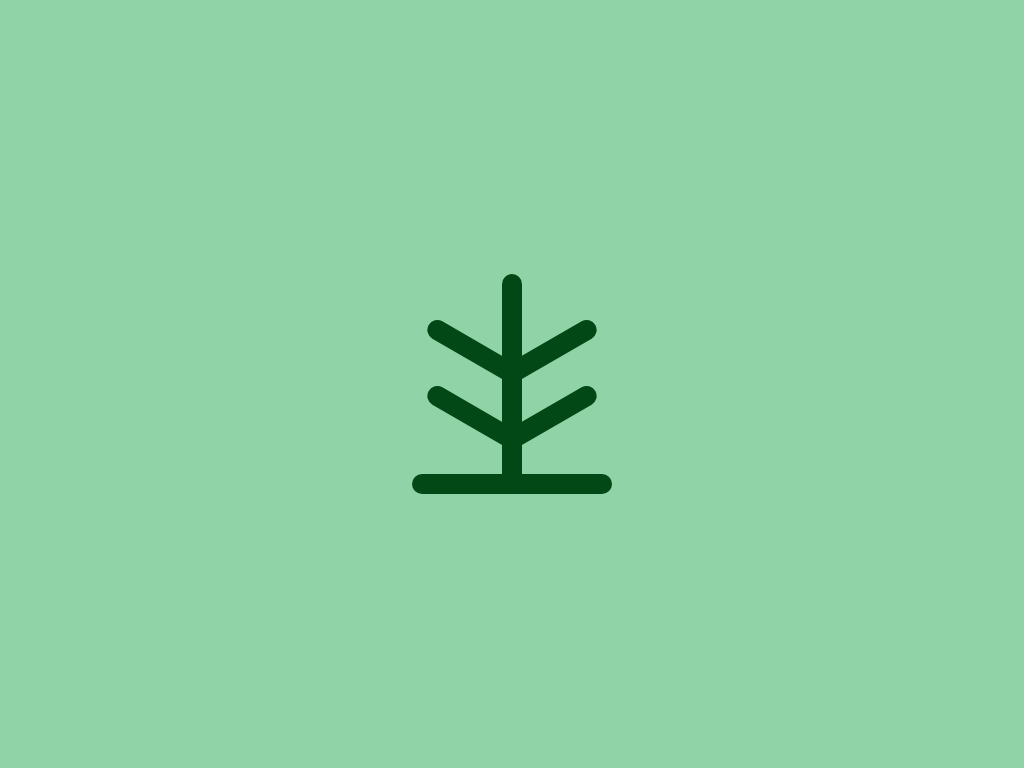

Write a web page that renders exactly this picture using CSS.

<!-- file: index.html -->
<!DOCTYPE html>
<html lang="en">
	<head>
		<meta charset="UTF-8" />
		<meta name="viewport" content="width=device-width, initial-scale=1.0" />
		<title>Css Battle Tree</title>
		<link rel="stylesheet" href="./css/style.css" />
	</head>
	<body>
		<div class="tree">
			<div class="tree__trunk"></div>
			<div class="tree__branch tree__branch-1"></div>
			<div class="tree__branch tree__branch-2"></div>
			<div class="tree__branch tree__branch-3"></div>
			<div class="tree__branch tree__branch-4"></div>
			<div class="tree__branch tree__branch-5"></div>
		</div>
	</body>
</html>


/* file: style.css */
* {
  margin: 0;
  padding: 0;
  border: 0;
  vertical-align: baseline;
  -webkit-font-smoothing: antialiased;
}

*::before,
*::after {
  box-sizing: inherit;
}

html {
  box-sizing: border-box;
  font-size: 62.5%;
}

input,
button,
textarea {
  background-color: #fff;
  border: none;
}

img {
  max-width: 100%;
  height: auto;
  vertical-align: middle;
}

/* HTML5 display-role reset for older browsers */
article,
aside,
details,
figcaption,
figure,
footer,
header,
hgroup,
menu,
nav,
section {
  display: block;
}

body {
  line-height: 1;
}

ol,
ul {
  list-style: none;
}

blockquote,
q {
  quotes: none;
}

blockquote:before,
blockquote:after,
q:before,
q:after {
  content: "";
  content: none;
}

table {
  border-collapse: collapse;
  border-spacing: 0;
}

a {
  text-decoration: none;
}

body {
  height: 100vh;
  display: flex;
  justify-content: center;
  align-items: center;
  background-color: #90d3a6;
}

.tree {
  position: relative;
  width: 20rem;
  height: 22rem;
}
.tree__trunk {
  width: 20rem;
  height: 2rem;
  background-color: #024817;
  position: absolute;
  bottom: 0;
  border-radius: 1rem;
}
.tree__branch {
  background-color: #024817;
  position: absolute;
  border-radius: 1rem;
}
.tree__branch-1 {
  height: 22rem;
  width: 2rem;
  background-color: #024817;
  left: 50%;
  top: 0;
  transform: translateX(-50%);
}
.tree__branch-2 {
  height: 2rem;
  width: 10rem;
  top: 30%;
  left: 5%;
  transform: rotate(30deg);
}
.tree__branch-3 {
  height: 2rem;
  width: 10rem;
  top: 60%;
  left: 5%;
  transform: rotate(30deg);
}
.tree__branch-4 {
  height: 2rem;
  width: 10rem;
  top: 30%;
  right: 5%;
  transform: rotate(-30deg);
}
.tree__branch-5 {
  height: 2rem;
  width: 10rem;
  top: 60%;
  right: 5%;
  transform: rotate(-30deg);
}
